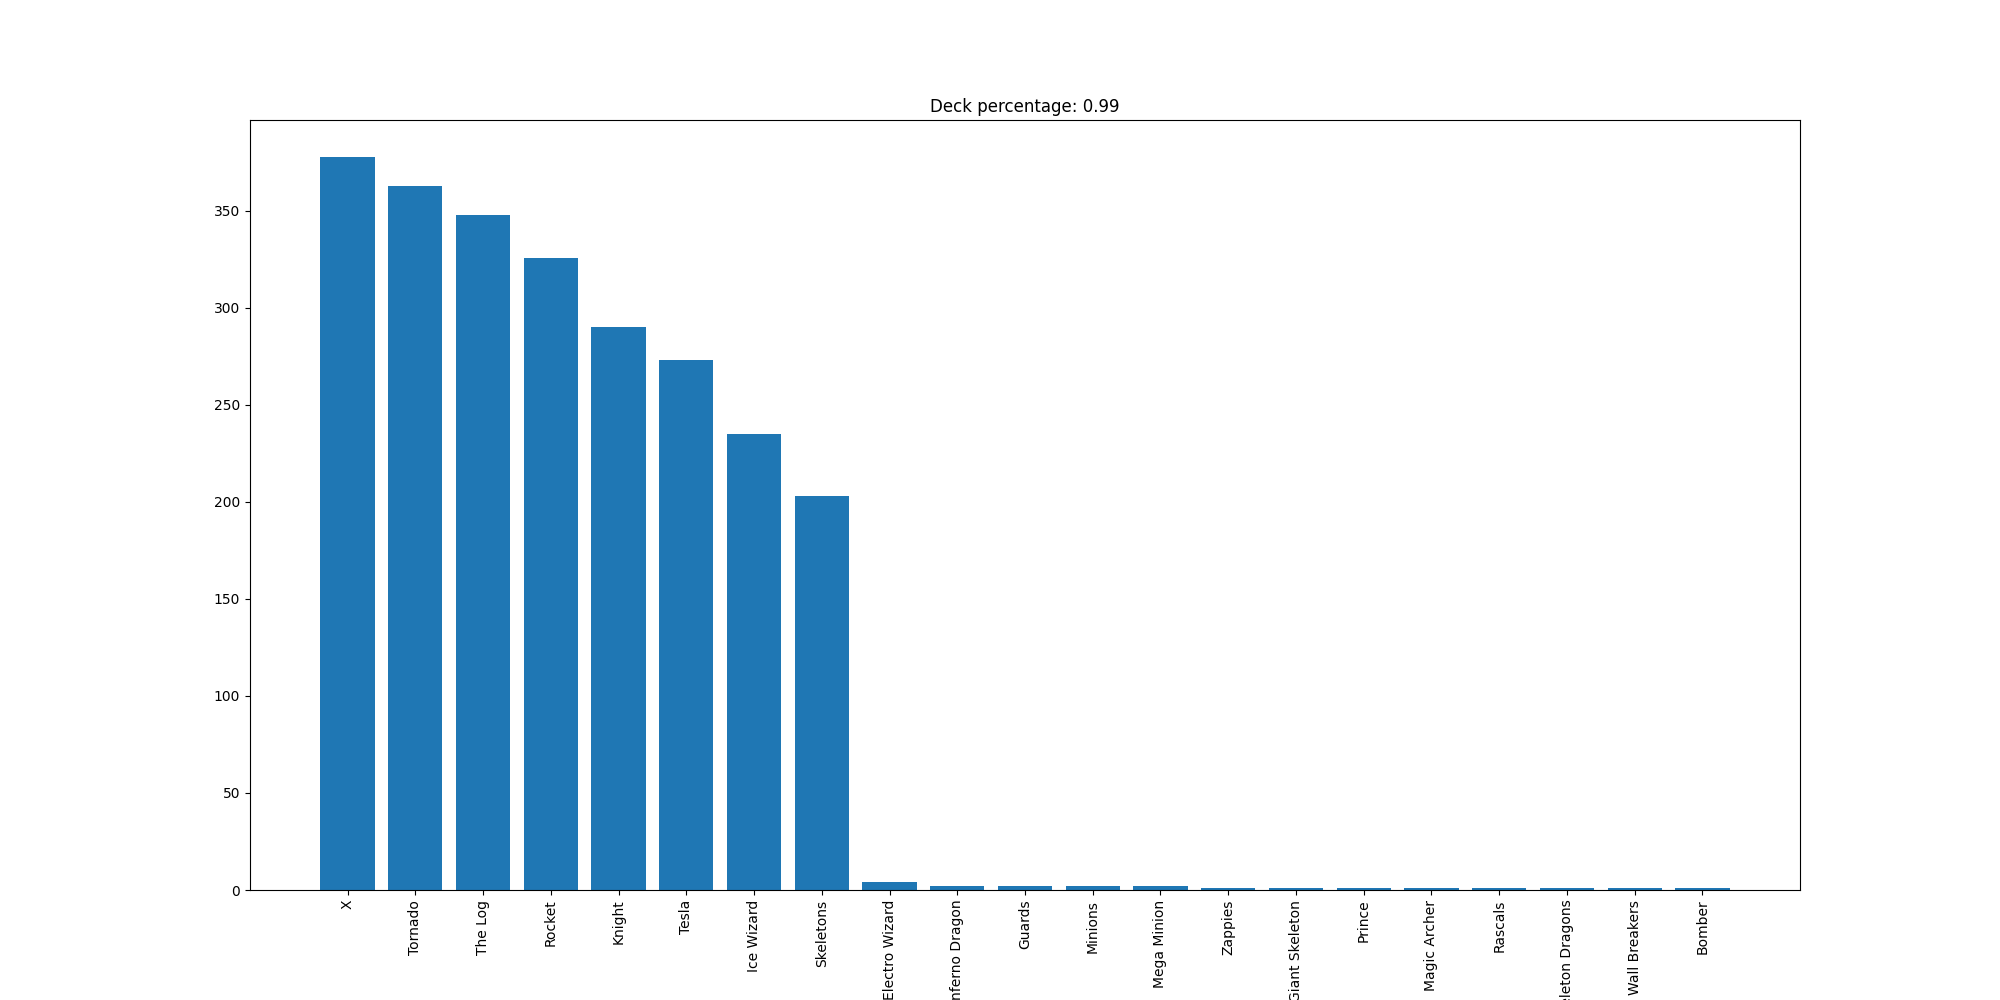

Source data for this figure (header and first rows):
X, 378
Tornado, 363
The Log, 348
Rocket, 326
Knight, 290
Tesla, 273
Ice Wizard, 235
Skeletons, 203
Electro Wizard, 4
Inferno Dragon, 2
Guards, 2
Minions, 2
Mega Minion, 2
Zappies, 1
Giant Skeleton, 1
Prince, 1
Magic Archer, 1
Rascals, 1
Skeleton Dragons, 1
Wall Breakers, 1
Bomber, 1
